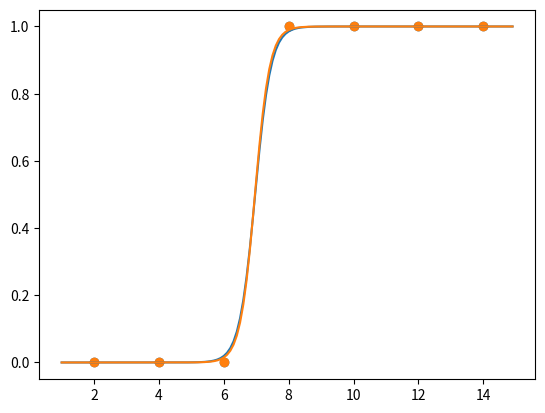

Here is the Python script that generated this plot:
import numpy as np
import matplotlib.pyplot as plt


def numerical_gradient(f, weight, t_data):
    h = 1e-4
    gradient = np.zeros_like(weight)

    for i in range(weight.size):
        tmp = weight[i]

        weight[i] = tmp + h
        fxh1 = f(weight, t_data)

        weight[i] = tmp - h
        fxh2 = f(weight, t_data)

        gradient[i] = (fxh1 - fxh2) / (2 * h)
        weight[i] = tmp

    return gradient

def gradient_descent(f, init_x, lr=0.01, step=100, t_data=None):
    for i in range(step):
        x = init_x
        gradient = numerical_gradient(f, x, t_data)
        print(f'step={i+1}, gradient={gradient}, weight={x}')
        x -= lr * gradient

    return x

def sigmoid(x):
    return 1 / (1 + np.exp(-x))

def loss(weight, t_data):
    a,b = weight
    x,y = t_data

    return -np.mean(y * np.log(sigmoid(a*x + b)) + (1-y) * np.log(1 - sigmoid(a*x + b)))


t = np.array([2,4,6,8,10,12,14])
s = np.array([0,0,0,1,1,1,1])
init_x = np.array([0.,0.])
f = loss

result = gradient_descent(f, init_x=init_x, lr=0.5, step=20000, t_data=(t,s))


a, b = result
x = np.arange(1, 15, 0.1)
y = sigmoid(a*x + b)
plt.scatter(t,s)
plt.plot(x, y)
plt.show()


x = 7
y_predict = sigmoid(a*x + b)
print(y_predict)



def ananlytic_gradient(weight, t_data):
    a,b = weight
    x,y = t_data

    dx = np.array([0.,0.])
    dx[0] = x * (sigmoid(a*x + b) - y)
    dx[1] = sigmoid(a*x + b) - y

    return dx

lr = 0.1
step = 5000
weight = init_x
for i in range(step):
    for t_data in zip(t,s):
        dx = ananlytic_gradient(weight, t_data)
        weight -= lr * dx
    print(f'step={i+1}, gradient={dx}, weight={weight}')


a, b = weight
x = np.arange(1, 15, 0.1)
y = sigmoid(a*x + b)
plt.scatter(t,s)
plt.plot(x, y)
plt.show()